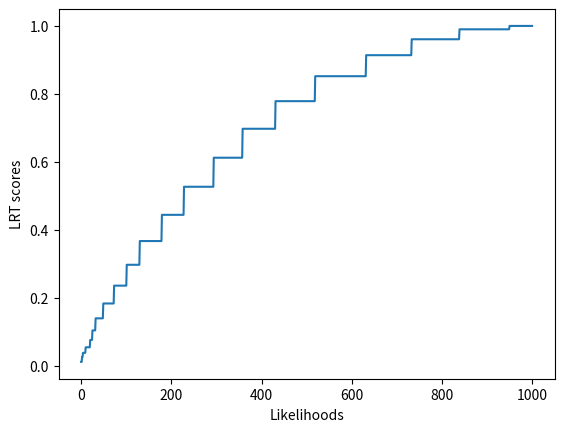

This figure's Python source:
"""
CompPhylo2015
Ex3 - Intro To Likelihood (II)
03 Feb 2015
[redacted]
"""


"""
For this excercise we will implement a hill climbing method to find the ML of a parameter, in this case p = prob
"""

#My Imports
import scipy
from scipy.stats import binom
from numpy import random
import math
import cmath #complex math for floats
import matplotlib.pyplot as plt


#Calculates the Binomial Coefficient (n choose k)
def bincoef(n,k):
	total = 1
	n = int(n)
	k = int(k)
	for num in range((n-k),(n+1)):	#iterates through range backwards
		total *= num 
	bcf = total/math.factorial(k)
	#print ("Your binomial coefficient is:",bcf,"given (",n,"choose",k,")")
	return bcf

#Calculates the Binomial PMF
def bpmf(n,k,p):
	bc = bincoef(n,k)
	pmf = bc*pow(p,k)*pow(1-p,n-k)
	#print ("Your binomial pmf is:",pmf,"given",n,"trials,",k,"successes and a probability of:",p)
	return pmf
	
#Calculates the Likelihood
def likelihood(n,k,p):
	bc = bincoef(n,k)
	pmf = bc*pow(p,k)*pow(1-p,n-k)
	#print ("Your binomial pmf is:",pmf,"given",n,"trials,",k,"successes and a probability of:",p)
	return pmf

#Calculates likelihood scores (MAYBE?)
"""
ON LIKELIHOOD SCORE
I am still super confused if we need include the binomial coefficient
I have found several examples online that only calculate the maximum likelihood, (not the LRT)
and do not include the binomial coefficient. (http://nbviewer.ipython.org/github/melund/Python-for-Signal-Processing/blob/master/Maximum_likelihood.ipynb)
I realize that the ML score itself is not important since it's relative anyway, but still..
"""

def likelihood2(n,k,p):
	pmf = bpmf(n,k,p)
	bc = bincoef(n,k)
	l = pmf/bc
	#print ("Your Likelihood score for p =",p,"is:",l,",given",n,"trials and",k,"successes")
	return l

"""
#calculates maximum likelihood from a list of probabilities
def ML(n,k,p,list):
	[lscores.append(likelihood(n,k,p)) for k in list]	#calculates likelihood score for each value
	maxl = max(lscores)
	lindex = lscores.index(maxl)
	maxp = p_list[lindex] 
	for l in lscores:
		LR = l/maxl
		lratios.append(LR)
	maxlr = lratios[lindex]
	#print ("Given (",n,") trials and (",k,") successes,/nYour probability:",maxp,"\nYour ML is:",maxl,"Your ML:","\nYour LR is:",maxlr)
	return lscores,maxl,lratios,maxlr,maxp
"""

"""
This function will take a probability (p) as an argument and calculate its likelihood score.
Next, it will increment & decrement the probability by a defined step (d), then calculate the likelihood of each.
Finally, it will return the probability with the highest likelihood score of the 3.
"""

def step(n,k,p,d):
	l = likelihood(n,k,p)
	pup = p + d
	lup = likelihood(n,k,pup)
	pdwn = p -d
	ldwn = likelihood(n,k,pdwn)
	if lup > l:
		p = pup
	elif ldwn > l:
		p = pdwn
	else:
		p = p
	return p

"""
This 'hillclimb' function takes 2 parameters: #trials (n), number of successes (k)
and 3 arguments: probability seed (p), step (d), and a constraint (c)
and returns the highest likelihood (& its prob) within your decimal constraint (+/- c)
"""

def hillclimb(n,k,seed=random.random(),d=0.1,c=0.00001):
	pcurr = round(seed,2)
	lcurr = likelihood(n,k,pcurr)
	#print ("Probability Seed:",pcurr,"\nLikelihood of seed:",lcurr)
	while d > c:		#This loop will run while the increment/decrement step < given decimal
		lcurr = likelihood(n,k,pcurr)	#calculates likelihood of current probability
		if lcurr < likelihood(n,k,step(n,k,pcurr,d)):	#checks if likelihood of new, optimized probability is > likelihood of current prob
			pcurr = step(n,k,pcurr,d)					#if new > current, new replaces current
			d *= 2										#step is multiplied by 2
		else:	#if likelihood of current > new, optimized probability, decrease step by 2 and re-try
			d /=2
		#print ("\nCurrent prob:",pcurr,"\nCurrent step size:",d)
	#print ("Here are your results given (",n,") trials and (",k,") successes:\nOptimized probability:",pcurr)
	return lcurr,pcurr

#hillclimb(100,1)

"""
This function takes a number of trials (n), a probability (truep), and draws a random
number of successes (k) from a binomial distribution. It then uses a hill-climbing
method to estimate the probability with the Maximized likelihood. 
This simulation runs a simulation (s) number of times, and creates a null distribution of
Likelihood ratios, returning the likelihood ratios that lie in the 95% interval of the distribution.
"""

def sim(n=200,truep=random.random(),s=1000):
	truek = n*truep		#calculates the "true" number of successes
	
	LRs,LRTs = [],[]
	for x in range(0,s+1):	#this function runs (s) # of times
		k = binom.rvs(n,truep)	#draws #successes (k) from a binomial distribution
		L = likelihood(n,k,truep)	#calculates the "true" likelihood
		ML,_ = hillclimb(n,k)	#hillclimb estimate, returns ML
		LR = L/ML				#Calculates Likelihood ratio (LR), appends to list
		LRs.append(LR)
	
	#generates list of LR test statistics [-2ln(LR)] from list of LRs
	LRTs = list(map(lambda x: (-2)*math.log(x),LRs))	
	LRs = sorted(LRs)			
	index = round(len(LRs)*.95)	#finds index of the LR lying at the 95% interval
	LRreject = LRs[index]	
	LRTs = sorted(LRTs)
	LRTreject = LRTs[index]
	#return LRreject,LRTreject
	print("LRs: ",LRs,"\n\n\n\nLRTs: ",LRTs)
	return LRs,LRTs

def graph(x):
	plt.plot(x)
	plt.xlabel("Likelihoods")
	plt.ylabel("LRT scores")
	plt.show()

LRs,LRTs = sim(n=200,truep=0.5)
index = round(len(LRs)*.95)	#finds index of the LR lying at the 95% interval
LRreject = LRs[index]	
LRTs = sorted(LRTs)
LRTreject = LRTs[index]
print(LRreject,LRTreject)
graph(LRs)
	
	
